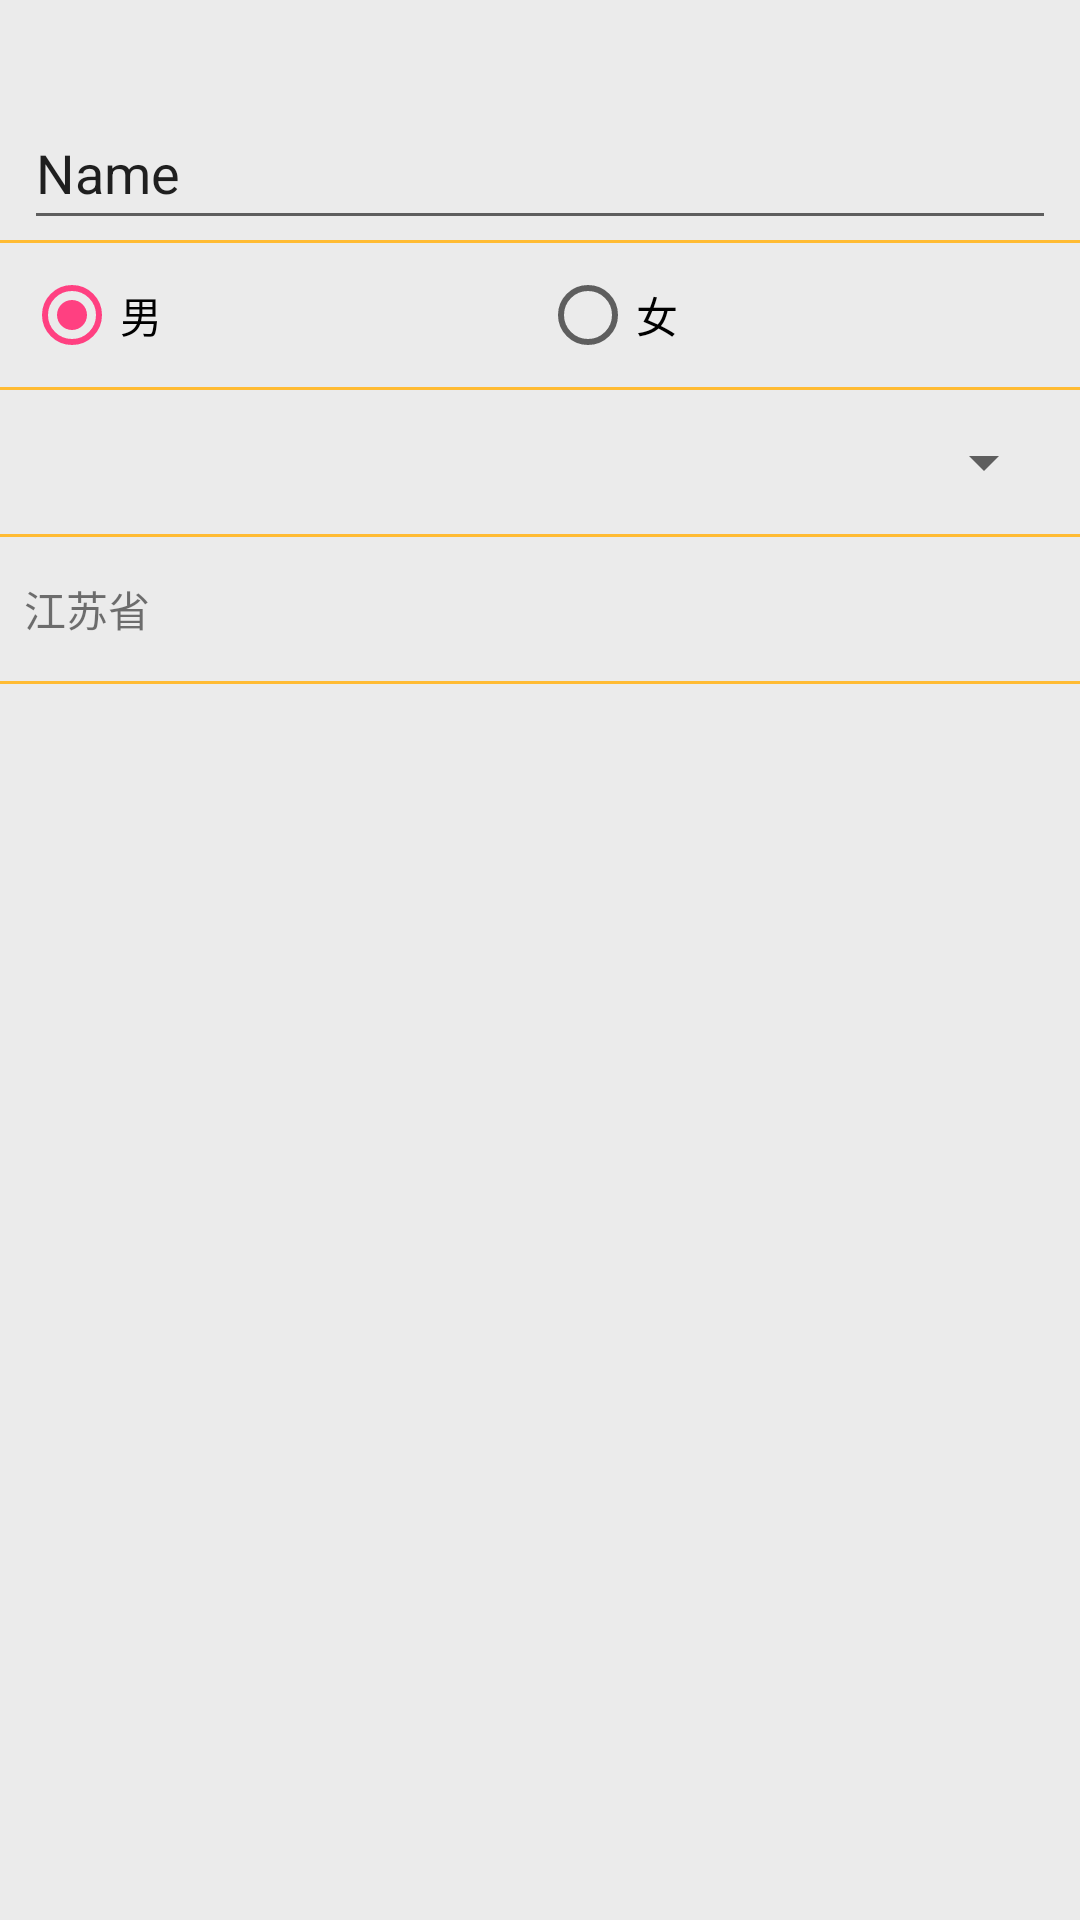

The Android layout XML behind this screen, and the referenced resources:
<!-- AndroidManifest.xml: application theme AppTheme -->
<!-- res/layout/activity_user_basic.xml -->
<?xml version="1.0" encoding="utf-8"?>
<android.support.constraint.ConstraintLayout xmlns:android="http://schemas.android.com/apk/res/android"
    xmlns:app="http://schemas.android.com/apk/res-auto"
    xmlns:tools="http://schemas.android.com/tools"
    android:layout_width="match_parent"
    android:layout_height="match_parent"
    tools:context=".user.UserBasicActivity"
    tools:layout_editor_absoluteY="81dp">

    <ImageView
        android:id="@+id/imageView"
        android:layout_width="wrap_content"
        android:layout_height="wrap_content"
        android:layout_marginTop="16dp"
        app:layout_constraintEnd_toEndOf="parent"
        app:layout_constraintStart_toStartOf="parent"
        app:layout_constraintTop_toTopOf="parent"
        tools:srcCompat="@tools:sample/avatars" />

    <EditText
        android:id="@+id/editText"
        android:layout_width="0dp"
        android:layout_height="48dp"
        android:layout_marginEnd="8dp"
        android:layout_marginLeft="8dp"
        android:layout_marginRight="8dp"
        android:layout_marginStart="8dp"
        android:layout_marginTop="16dp"
        android:ems="10"
        android:inputType="textPersonName"
        android:text="Name"
        app:layout_constraintEnd_toEndOf="parent"
        app:layout_constraintStart_toStartOf="parent"
        app:layout_constraintTop_toBottomOf="@+id/imageView" />

    <FrameLayout
        android:id="@+id/frameLayout"
        android:layout_width="0dp"
        android:layout_height="1dp"
        android:background="@android:color/holo_orange_light"
        app:layout_constraintEnd_toEndOf="parent"
        app:layout_constraintStart_toStartOf="parent"
        app:layout_constraintTop_toBottomOf="@+id/editText">

    </FrameLayout>

    <RadioGroup
        android:id="@+id/radioGroup"
        android:layout_width="0dp"
        android:layout_height="48dp"
        android:layout_marginEnd="8dp"
        android:layout_marginLeft="8dp"
        android:layout_marginRight="8dp"
        android:layout_marginStart="8dp"
        android:gravity="center_vertical"
        android:orientation="horizontal"
        app:layout_constraintEnd_toEndOf="parent"
        app:layout_constraintStart_toStartOf="parent"
        app:layout_constraintTop_toBottomOf="@+id/frameLayout">

        <RadioButton
            android:id="@+id/radioButtonMale"
            android:layout_width="wrap_content"
            android:layout_height="wrap_content"
            android:layout_weight="1"
            android:checked="true"
            android:text="男" />

        <RadioButton
            android:id="@+id/radioButtonFemale"
            android:layout_width="wrap_content"
            android:layout_height="wrap_content"
            android:layout_weight="1"
            android:text="女" />
    </RadioGroup>

    <FrameLayout
        android:id="@+id/frameLayout2"
        android:layout_width="0dp"
        android:layout_height="1dp"
        android:background="@android:color/holo_orange_light"
        app:layout_constraintEnd_toEndOf="parent"
        app:layout_constraintStart_toStartOf="parent"
        app:layout_constraintTop_toBottomOf="@+id/radioGroup">

    </FrameLayout>

    <Spinner
        android:id="@+id/spinner"
        android:layout_width="0dp"
        android:layout_height="48dp"
        android:layout_marginEnd="8dp"
        android:layout_marginLeft="8dp"
        android:layout_marginRight="8dp"
        android:layout_marginStart="8dp"
        android:gravity="center_vertical"
        app:layout_constraintEnd_toEndOf="parent"
        app:layout_constraintStart_toStartOf="parent"
        app:layout_constraintTop_toBottomOf="@+id/frameLayout2" />

    <FrameLayout
        android:id="@+id/frameLayout3"
        android:layout_width="0dp"
        android:layout_height="1dp"
        android:background="@android:color/holo_orange_light"
        app:layout_constraintEnd_toEndOf="parent"
        app:layout_constraintStart_toStartOf="parent"
        app:layout_constraintTop_toBottomOf="@+id/spinner">

    </FrameLayout>

    <TextView
        android:id="@+id/province_select_textView"
        android:layout_width="0dp"
        android:layout_height="48dp"
        android:layout_marginEnd="8dp"
        android:layout_marginLeft="8dp"
        android:layout_marginRight="8dp"
        android:layout_marginStart="8dp"
        android:gravity="center_vertical"
        android:text="江苏省"
        app:layout_constraintEnd_toEndOf="parent"
        app:layout_constraintStart_toStartOf="parent"
        app:layout_constraintTop_toBottomOf="@+id/frameLayout3" />

    <FrameLayout
        android:id="@+id/frameLayout4"
        android:layout_width="0dp"
        android:layout_height="1dp"
        android:background="@android:color/holo_orange_light"
        app:layout_constraintEnd_toEndOf="parent"
        app:layout_constraintStart_toStartOf="parent"
        app:layout_constraintTop_toBottomOf="@id/province_select_textView">

    </FrameLayout>


</android.support.constraint.ConstraintLayout>
<!-- resources referenced by this layout -->
<resources>
  <style name="AppTheme" parent="Theme.AppCompat.Light.NoActionBar">
          
          <item name="colorPrimary">@color/colorPrimary</item>
          <item name="colorPrimaryDark">@color/colorPrimaryDark</item>
          <item name="colorAccent">@color/colorAccent</item>
          <item name="android:colorBackground">@color/colorCommonBackGround</item>
      </style>
  <color name="colorPrimary">#3F51B5</color>
  <color name="colorPrimaryDark">#303F9F</color>
  <color name="colorAccent">#FF4081</color>
  <color name="colorCommonBackGround">#ebebeb</color>
</resources>
